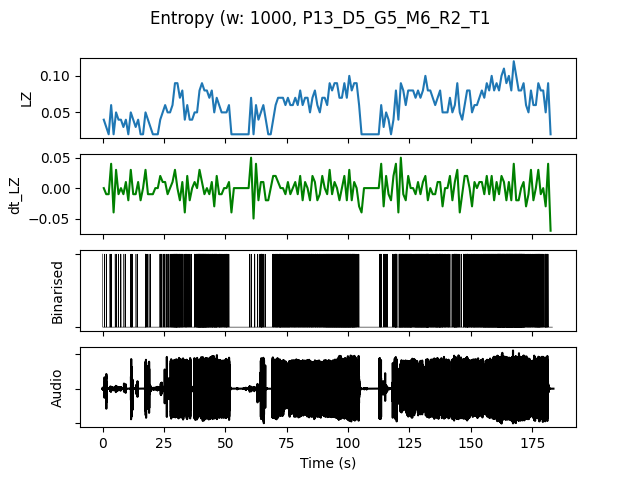

The data file committed next to this chart (first rows):
, t0, LZ, dt_LZ, IOI, nCounts
0.0, 0.0, 0.03986, 0.0, 0.5, 2
1.0, 1.0, 0.0299, -0.009966, 1.0, 1
2.0, 2.0, 0.01993, -0.009966, 0.0, 0
3.0, 3.0, 0.05979, 0.03986, 0.3333, 3
4.0, 4.0, 0.01993, -0.03986, 0.0, 0
5.0, 5.0, 0.04983, 0.0299, 0.5, 2
6.0, 6.0, 0.03986, -0.009966, 1.0, 1
7.0, 7.0, 0.03986, 0.0, 0.5, 2
8.0, 8.0, 0.0299, -0.009966, 1.0, 1
9.0, 9.0, 0.03986, 0.009966, 1.0, 1
10.0, 10.0, 0.01993, -0.01993, 0.0, 0
11.0, 11.0, 0.04983, 0.0299, 0.3333, 3
12.0, 12.0, 0.03986, -0.009966, 1.0, 1
13.0, 13.0, 0.0299, -0.009966, 1.0, 1
14.0, 14.0, 0.03986, 0.009966, 1.0, 1
15.0, 15.0, 0.01993, -0.01993, 0.0, 0
16.0, 16.0, 0.01993, 0.0, 0.0, 0
17.0, 17.0, 0.04983, 0.0299, 0.25, 4
18.0, 18.0, 0.03986, -0.009966, 0.5, 2
19.0, 19.0, 0.0299, -0.009966, 1.0, 1
20.0, 20.0, 0.01993, -0.009966, 0.0, 0
21.0, 21.0, 0.01993, 0.0, 0.0, 0
22.0, 22.0, 0.01993, 0.0, 0.0, 0
23.0, 23.0, 0.03986, 0.01993, 0.3333, 3
24.0, 24.0, 0.04983, 0.009966, 0.5, 2
25.0, 25.0, 0.05979, 0.009966, 0.3333, 3
26.0, 26.0, 0.04983, -0.009966, 0.3333, 3
27.0, 27.0, 0.04983, 0.0, 0.3333, 3
28.0, 28.0, 0.05979, 0.009966, 0.25, 4
29.0, 29.0, 0.08969, 0.0299, 0.125, 8
30.0, 30.0, 0.08969, 0.0, 0.125, 8
31.0, 31.0, 0.06976, -0.01993, 0.1667, 6
32.0, 32.0, 0.07973, 0.009966, 0.2, 5
33.0, 33.0, 0.03986, -0.03986, 0.3333, 3
34.0, 34.0, 0.05979, 0.01993, 0.25, 4
35.0, 35.0, 0.03986, -0.01993, 0.5, 2
36.0, 36.0, 0.03986, 0.0, 1.0, 1
37.0, 37.0, 0.04983, 0.009966, 0.3333, 3
38.0, 38.0, 0.04983, 0.0, 0.1667, 6
39.0, 39.0, 0.07973, 0.0299, 0.1, 10
40.0, 40.0, 0.08969, 0.009966, 0.1, 10
41.0, 41.0, 0.07973, -0.009966, 0.1, 10
42.0, 42.0, 0.07973, 0.0, 0.125, 8
43.0, 43.0, 0.06976, -0.009966, 0.1667, 6
44.0, 44.0, 0.07973, 0.009966, 0.1429, 7
45.0, 45.0, 0.04983, -0.0299, 0.1667, 6
46.0, 46.0, 0.06976, 0.01993, 0.1667, 6
47.0, 47.0, 0.05979, -0.009966, 0.2, 5
48.0, 48.0, 0.04983, -0.009966, 0.25, 4
49.0, 49.0, 0.04983, 0.0, 0.3333, 3
50.0, 50.0, 0.04983, 0.0, 0.1667, 6
51.0, 51.0, 0.05979, 0.009966, 0.5, 2
52.0, 52.0, 0.01993, -0.03986, 0.0, 0
53.0, 53.0, 0.01993, 0.0, 0.0, 0
54.0, 54.0, 0.01993, 0.0, 0.0, 0
55.0, 55.0, 0.01993, 0.0, 0.0, 0
56.0, 56.0, 0.01993, 0.0, 0.0, 0
57.0, 57.0, 0.01993, 0.0, 0.0, 0
58.0, 58.0, 0.01993, 0.0, 0.0, 0
59.0, 59.0, 0.01993, 0.0, 0.0, 0
... 123 more rows
